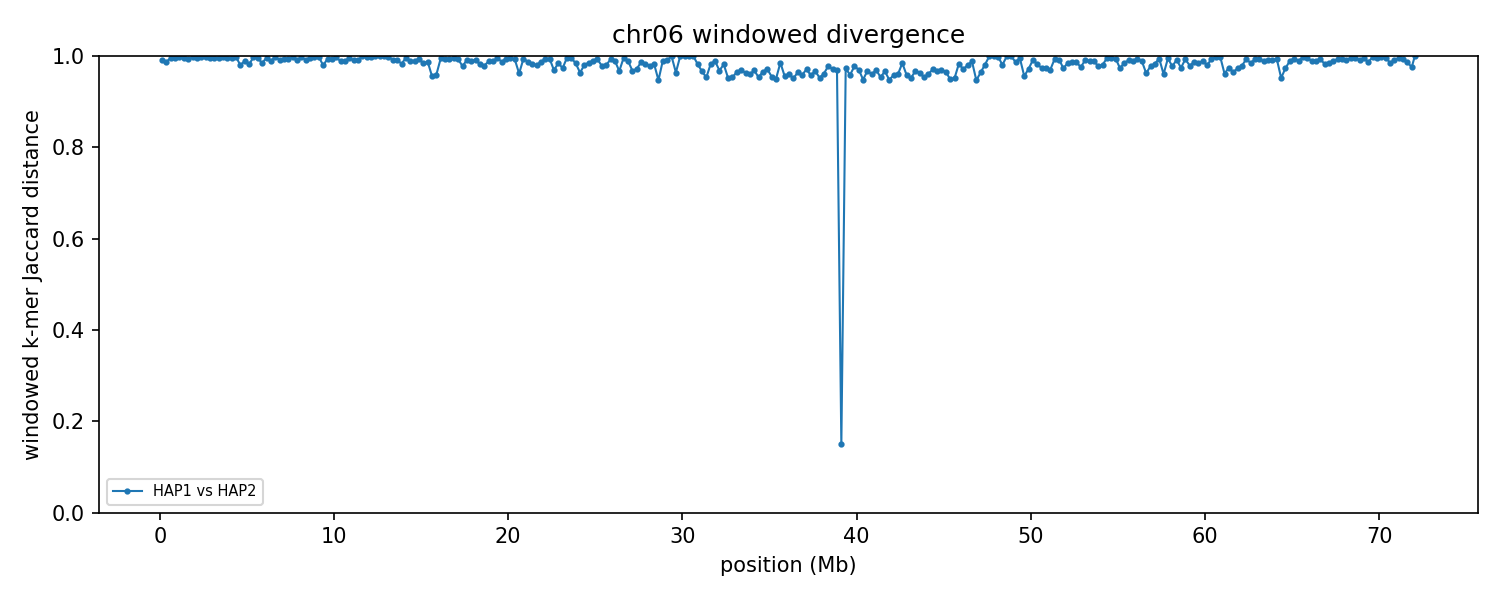

The file beside this chart, header and first rows:
group	win_start	win_end	unit_a	unit_b	hap_a	hap_b	chrom_a	chrom_b	kmers_a	kmers_b	shared	union	jaccard_distance
chr06	1	250000	HAP1_chr06	HAP2_chr06	HAP1	HAP2	6	6	153677	215769	3330	366116	0.9909
chr06	250001	500000	HAP1_chr06	HAP2_chr06	HAP1	HAP2	6	6	208108	239751	5723	442136	0.9871
chr06	500001	750000	HAP1_chr06	HAP2_chr06	HAP1	HAP2	6	6	209385	240731	1730	448386	0.9961
chr06	750001	1000000	HAP1_chr06	HAP2_chr06	HAP1	HAP2	6	6	219197	237879	1988	455088	0.9956
chr06	1000001	1250000	HAP1_chr06	HAP2_chr06	HAP1	HAP2	6	6	212613	235967	968	447612	0.9978
chr06	1250001	1500000	HAP1_chr06	HAP2_chr06	HAP1	HAP2	6	6	218103	227942	1872	444173	0.9958
chr06	1500001	1750000	HAP1_chr06	HAP2_chr06	HAP1	HAP2	6	6	210859	231114	3288	438685	0.9925
chr06	1750001	2000000	HAP1_chr06	HAP2_chr06	HAP1	HAP2	6	6	227243	239598	888	465953	0.9981
chr06	2000001	2250000	HAP1_chr06	HAP2_chr06	HAP1	HAP2	6	6	221892	240943	1651	461184	0.9964
chr06	2250001	2500000	HAP1_chr06	HAP2_chr06	HAP1	HAP2	6	6	186246	228961	1113	414094	0.9973
chr06	2500001	2750000	HAP1_chr06	HAP2_chr06	HAP1	HAP2	6	6	216410	192408	767	408051	0.9981
chr06	2750001	3000000	HAP1_chr06	HAP2_chr06	HAP1	HAP2	6	6	206900	208478	1778	413600	0.9957
chr06	3000001	3250000	HAP1_chr06	HAP2_chr06	HAP1	HAP2	6	6	199346	239882	2219	437009	0.9949
chr06	3250001	3500000	HAP1_chr06	HAP2_chr06	HAP1	HAP2	6	6	225330	238979	2356	461953	0.9949
chr06	3500001	3750000	HAP1_chr06	HAP2_chr06	HAP1	HAP2	6	6	203881	234161	836	437206	0.9981
chr06	3750001	4000000	HAP1_chr06	HAP2_chr06	HAP1	HAP2	6	6	206327	238719	1550	443496	0.9965
chr06	4000001	4250000	HAP1_chr06	HAP2_chr06	HAP1	HAP2	6	6	209497	223219	2303	430413	0.9946
chr06	4250001	4500000	HAP1_chr06	HAP2_chr06	HAP1	HAP2	6	6	224648	239241	1125	462764	0.9976
chr06	4500001	4750000	HAP1_chr06	HAP2_chr06	HAP1	HAP2	6	6	200961	236706	8672	428995	0.9798
chr06	4750001	5000000	HAP1_chr06	HAP2_chr06	HAP1	HAP2	6	6	210939	239102	4655	445386	0.9895
chr06	5000001	5250000	HAP1_chr06	HAP2_chr06	HAP1	HAP2	6	6	209642	229317	7806	431153	0.9819
chr06	5250001	5500000	HAP1_chr06	HAP2_chr06	HAP1	HAP2	6	6	207873	244064	1156	450781	0.9974
chr06	5500001	5750000	HAP1_chr06	HAP2_chr06	HAP1	HAP2	6	6	215150	242844	2283	455711	0.995
chr06	5750001	6000000	HAP1_chr06	HAP2_chr06	HAP1	HAP2	6	6	225088	236644	7106	454626	0.9844
chr06	6000001	6250000	HAP1_chr06	HAP2_chr06	HAP1	HAP2	6	6	206682	242845	1548	447979	0.9965
chr06	6250001	6500000	HAP1_chr06	HAP2_chr06	HAP1	HAP2	6	6	196607	234468	4605	426470	0.9892
chr06	6500001	6750000	HAP1_chr06	HAP2_chr06	HAP1	HAP2	6	6	226527	242270	756	468041	0.9984
chr06	6750001	7000000	HAP1_chr06	HAP2_chr06	HAP1	HAP2	6	6	211806	229846	3911	437741	0.9911
chr06	7000001	7250000	HAP1_chr06	HAP2_chr06	HAP1	HAP2	6	6	209527	237630	2661	444496	0.994
chr06	7250001	7500000	HAP1_chr06	HAP2_chr06	HAP1	HAP2	6	6	216119	231600	2697	445022	0.9939
chr06	7500001	7750000	HAP1_chr06	HAP2_chr06	HAP1	HAP2	6	6	203451	239896	1036	442311	0.9977
chr06	7750001	8000000	HAP1_chr06	HAP2_chr06	HAP1	HAP2	6	6	224558	219786	4275	440069	0.9903
chr06	8000001	8250000	HAP1_chr06	HAP2_chr06	HAP1	HAP2	6	6	207494	218002	1252	424244	0.997
chr06	8250001	8500000	HAP1_chr06	HAP2_chr06	HAP1	HAP2	6	6	202808	232793	3545	432056	0.9918
chr06	8500001	8750000	HAP1_chr06	HAP2_chr06	HAP1	HAP2	6	6	208613	227523	1521	434615	0.9965
chr06	8750001	9000000	HAP1_chr06	HAP2_chr06	HAP1	HAP2	6	6	229546	233995	1119	462422	0.9976
chr06	9000001	9250000	HAP1_chr06	HAP2_chr06	HAP1	HAP2	6	6	226968	241489	948	467509	0.998
chr06	9250001	9500000	HAP1_chr06	HAP2_chr06	HAP1	HAP2	6	6	217556	235090	9022	443624	0.9797
chr06	9500001	9750000	HAP1_chr06	HAP2_chr06	HAP1	HAP2	6	6	225095	226937	2848	449184	0.9937
chr06	9750001	10000000	HAP1_chr06	HAP2_chr06	HAP1	HAP2	6	6	225052	230994	2830	453216	0.9938
chr06	10000001	10250000	HAP1_chr06	HAP2_chr06	HAP1	HAP2	6	6	210187	238912	1191	447908	0.9973
chr06	10250001	10500000	HAP1_chr06	HAP2_chr06	HAP1	HAP2	6	6	197979	235337	4924	428392	0.9885
chr06	10500001	10750000	HAP1_chr06	HAP2_chr06	HAP1	HAP2	6	6	210069	241619	4885	446803	0.9891
chr06	10750001	11000000	HAP1_chr06	HAP2_chr06	HAP1	HAP2	6	6	235663	234817	2021	468459	0.9957
chr06	11000001	11250000	HAP1_chr06	HAP2_chr06	HAP1	HAP2	6	6	195876	236476	3984	428368	0.9907
chr06	11250001	11500000	HAP1_chr06	HAP2_chr06	HAP1	HAP2	6	6	89541	224492	2826	311207	0.9909
chr06	11500001	11750000	HAP1_chr06	HAP2_chr06	HAP1	HAP2	6	6	53098	239393	137	292354	0.9995
chr06	11750001	12000000	HAP1_chr06	HAP2_chr06	HAP1	HAP2	6	6	159856	240689	631	399914	0.9984
chr06	12000001	12250000	HAP1_chr06	HAP2_chr06	HAP1	HAP2	6	6	122705	227537	766	349476	0.9978
chr06	12250001	12500000	HAP1_chr06	HAP2_chr06	HAP1	HAP2	6	6	31737	242024	120	273641	0.9996
chr06	12500001	12750000	HAP1_chr06	HAP2_chr06	HAP1	HAP2	6	6	42221	233331	125	275427	0.9995
chr06	12750001	13000000	HAP1_chr06	HAP2_chr06	HAP1	HAP2	6	6	42155	237267	203	279219	0.9993
chr06	13000001	13250000	HAP1_chr06	HAP2_chr06	HAP1	HAP2	6	6	97218	213511	452	310277	0.9985
chr06	13250001	13500000	HAP1_chr06	HAP2_chr06	HAP1	HAP2	6	6	225404	161603	3079	383928	0.992
chr06	13500001	13750000	HAP1_chr06	HAP2_chr06	HAP1	HAP2	6	6	200694	232324	3744	429274	0.9913
chr06	13750001	14000000	HAP1_chr06	HAP2_chr06	HAP1	HAP2	6	6	206269	228607	7233	427643	0.9831
chr06	14000001	14250000	HAP1_chr06	HAP2_chr06	HAP1	HAP2	6	6	213173	239808	1920	451061	0.9957
chr06	14250001	14500000	HAP1_chr06	HAP2_chr06	HAP1	HAP2	6	6	227378	240506	4662	463222	0.9899
chr06	14500001	14750000	HAP1_chr06	HAP2_chr06	HAP1	HAP2	6	6	195887	221532	4671	412748	0.9887
chr06	14750001	15000000	HAP1_chr06	HAP2_chr06	HAP1	HAP2	6	6	205102	235473	2620	437955	0.994
... 229 more rows
